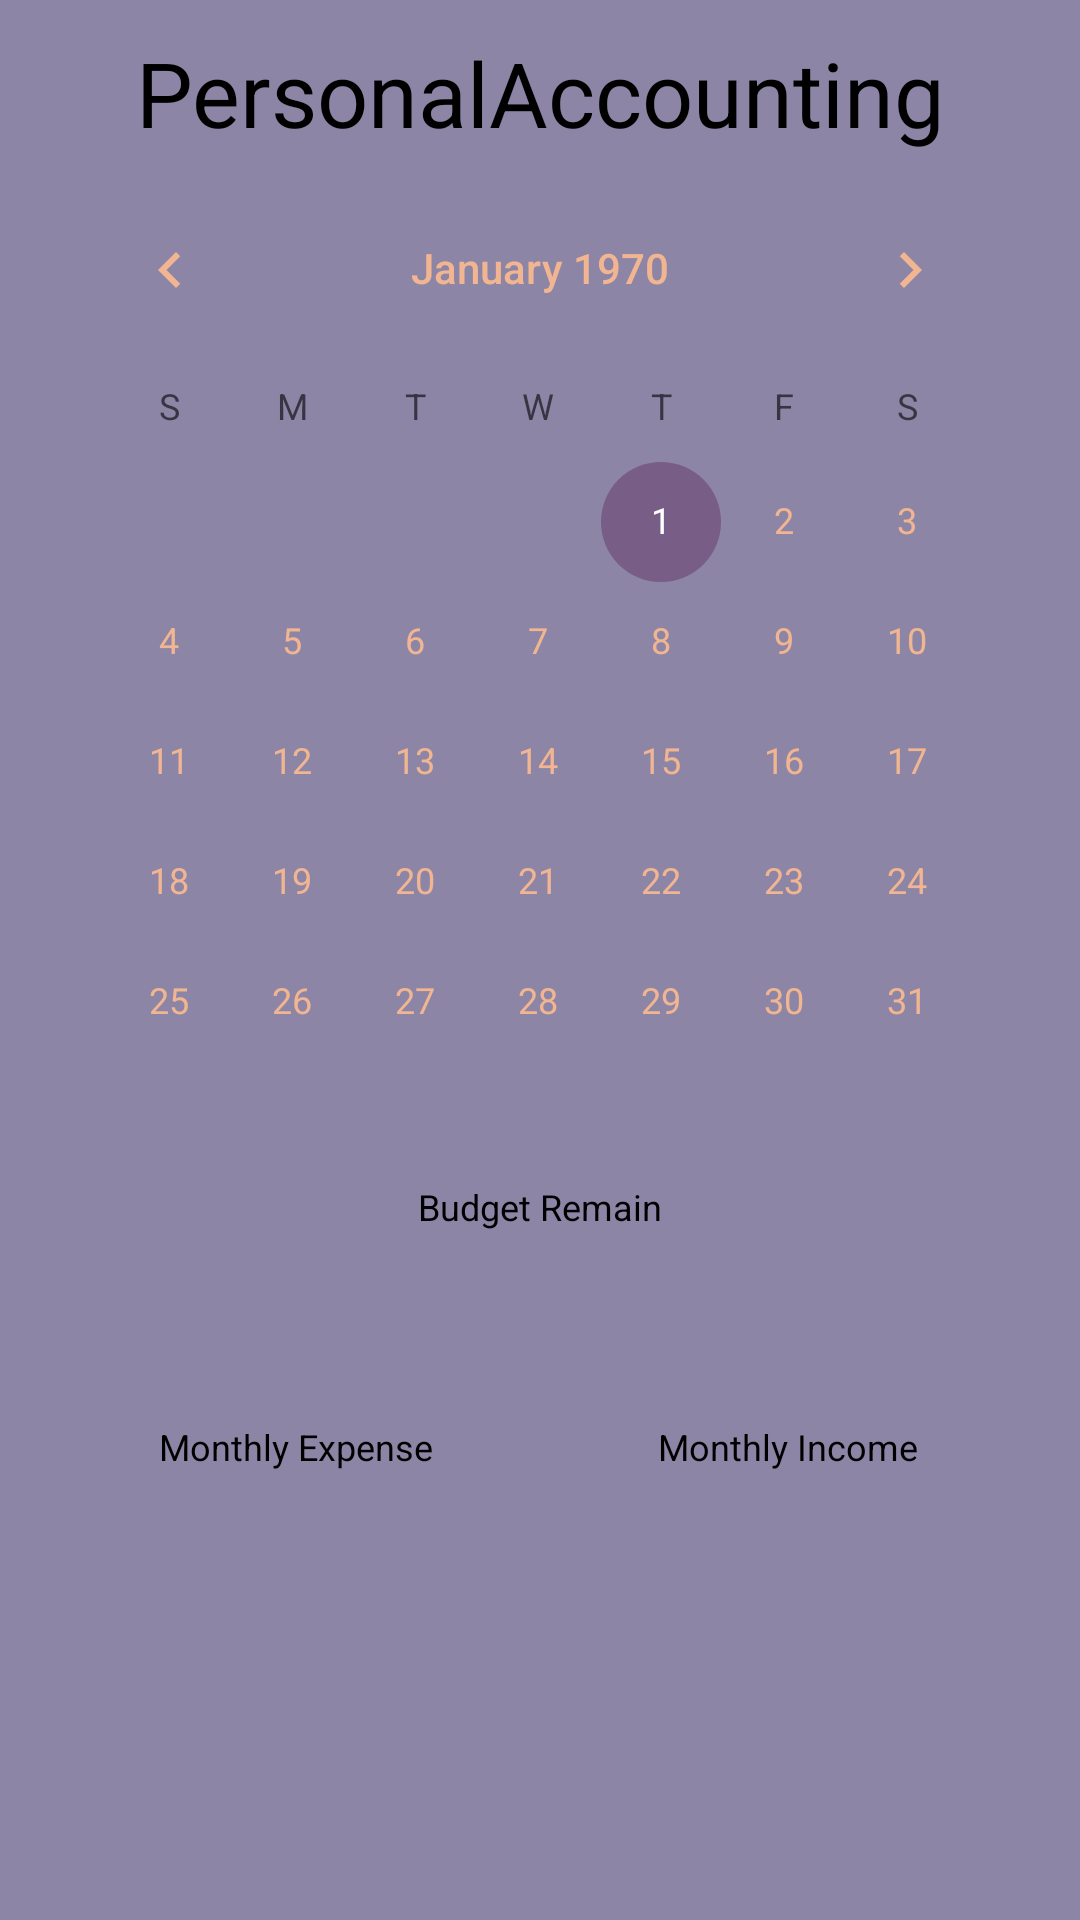

Produce the Android XML layout that renders to this screen, including the resource entries it uses.
<!-- AndroidManifest.xml: application theme Dusk -->
<!-- res/layout/activity_main.xml -->
<?xml version="1.0" encoding="utf-8"?>
<RelativeLayout xmlns:android="http://schemas.android.com/apk/res/android"
    android:id="@+id/root_view"
    android:layout_width="match_parent"
    android:layout_height="match_parent"
    android:paddingLeft="@dimen/activity_horizontal_margin"
    android:paddingRight="@dimen/activity_horizontal_margin"
    android:paddingTop="@dimen/activity_vertical_margin"
    android:orientation="vertical"
    >

    <TextView
        android:layout_width="match_parent"
        android:layout_height="@dimen/general_title_height"
        android:text="@string/app_name"
        android:textSize="@dimen/general_title_text_size"
        android:textColor="@color/main_view"
        android:gravity="center"
        android:id="@+id/title_view"/>
    <CalendarView
        android:layout_below="@id/title_view"
        android:id="@+id/calendar_view"
        android:layout_width="match_parent"
        android:layout_height="wrap_content"
        />

    <TableLayout
        android:layout_width="match_parent"
        android:layout_height="wrap_content"
        android:shrinkColumns="false"
        android:stretchColumns="false"
        android:layout_below="@id/calendar_view"
        >
        <TableRow>
            <TextView
                android:id="@+id/main_budgetRemain_view"
                android:gravity="center_horizontal|top"
                android:layout_weight="2"
                android:text="@string/budget_remain"
                android:textColor="@color/main_view"
                android:textSize="@dimen/main_view_text"
                android:layout_width="match_parent"
                android:layout_height="@dimen/main_view_height"

                />
        </TableRow>

        <TableRow>
            <Button
                android:id="@+id/budget_button"
                android:layout_width="match_parent"
                android:layout_height="@dimen/main_budgetRemainButton_height"
                android:textSize="@dimen/main_budgetRemain_text"
                android:gravity="center"
                android:layout_weight="2"
                style="@style/Dusk"
                />

        </TableRow>
        <TableRow>
            <TextView
                android:id="@+id/main_monthlyExpense_view"
                android:gravity="center_horizontal|top"
                android:layout_weight="1"
                android:text="@string/monthly_expense"
                android:textSize="@dimen/main_view_text"
                android:textColor="@color/main_view"
                android:layout_width="match_parent"
                android:layout_height="@dimen/main_view_height"/>
            <TextView
                android:id="@+id/main_monthlyIncome_view"
                android:gravity="center_horizontal|top"
                android:layout_weight="1"
                android:text="@string/monthly_income"
                android:textSize="@dimen/main_view_text"
                android:textColor="@color/main_view"
                android:layout_width="match_parent"
                android:layout_height="@dimen/main_view_height"/>
        </TableRow>
        <TableRow>
            <Button
                android:id="@+id/monthlyExpense_button"
                android:layout_width="match_parent"
                android:layout_height="@dimen/general_button_panel_height"
                android:textSize="@dimen/general_button_panel_text_size"
                android:textColor="@color/expense"
                android:gravity="center"
                android:layout_weight="1"
                style="@style/Dusk"
                />
            <Button
                android:id="@+id/income_button"
                android:layout_width="match_parent"
                android:layout_height="@dimen/general_button_panel_height"
                android:textSize="@dimen/general_button_panel_text_size"
                android:textColor="@color/income"
                android:gravity="center"
                android:layout_weight="1"
                style="@style/Dusk"
                />
        </TableRow>

    </TableLayout>

    <TableLayout
        android:layout_width="match_parent"
        android:layout_height="@dimen/bottom_nav_height"
        android:layout_alignParentBottom="true"
        android:shrinkColumns="false"
        android:stretchColumns="false"
        >
        <TableRow>
            <ImageButton
                android:layout_height="match_parent"
                android:layout_width="wrap_content"
                android:id="@+id/chart_button"
                android:layout_weight="1"
                android:src="@drawable/ic_baseline_insert_chart_24"
                style="@style/Dusk"/>
            <ImageButton
                android:layout_height="match_parent"
                android:layout_width="wrap_content"
                android:id="@+id/home_button"
                android:layout_weight="1"
                android:src="@drawable/ic_baseline_home_24"
                style="@style/Dusk"/>
            <ImageButton
                android:layout_height="match_parent"
                android:layout_width="wrap_content"
                android:id="@+id/setting_button"
                android:layout_weight="1"
                android:src="@drawable/ic_baseline_settings_24"
                style="@style/Dusk"/>

        </TableRow>
    </TableLayout>


</RelativeLayout>
<!-- resources referenced by this layout -->
<resources>
  <color name="expense">#D15006</color>
  <color name="income">#1F7547</color>
  <color name="main_view">#000000</color>
  <dimen name="activity_horizontal_margin">16sp</dimen>
  <dimen name="activity_vertical_margin">6sp</dimen>
  <dimen name="bottom_nav_height">50sp</dimen>
  <dimen name="general_button_panel_height">40sp</dimen>
  <dimen name="general_button_panel_text_size">20sp</dimen>
  <dimen name="general_title_height">50sp</dimen>
  <dimen name="general_title_text_size">30sp</dimen>
  <dimen name="main_budgetRemainButton_height">60sp</dimen>
  <dimen name="main_budgetRemain_text">40sp</dimen>
  <dimen name="main_view_height">20sp</dimen>
  <dimen name="main_view_text">12sp</dimen>
  <string name="app_name">PersonalAccounting</string>
  <string name="budget_remain">Budget Remain</string>
  <string name="monthly_expense">Monthly Expense</string>
  <string name="monthly_income">Monthly Income</string>
  <style name="Dusk" parent="Theme.AppCompat.DayNight.NoActionBar">
          <item name="colorPrimaryDark">@color/colorPrimaryDark</item>
          <item name="colorAccent">@color/colorAccent</item>
          <item name="colorControlHighlight">@color/colorAccent</item>
          <item name="android:background">@color/colorBackground</item>
          <item name="android:positiveButtonText">@color/textColor</item>
          <item name="android:textColorPrimary">@color/textColor</item>
          <item name="android:textColorPrimaryDisableOnly">@color/textColor</item>
          <item name="colorSwitchThumbNormal">@color/switchThumbNormal</item>
      </style>
  <color name="colorPrimaryDark">#655770</color>
  <color name="colorAccent">#785D86</color>
  <color name="colorBackground">#8C85A6</color>
  <color name="textColor">#F2B591</color>
  <color name="switchThumbNormal">#BE8CA5</color>
</resources>
